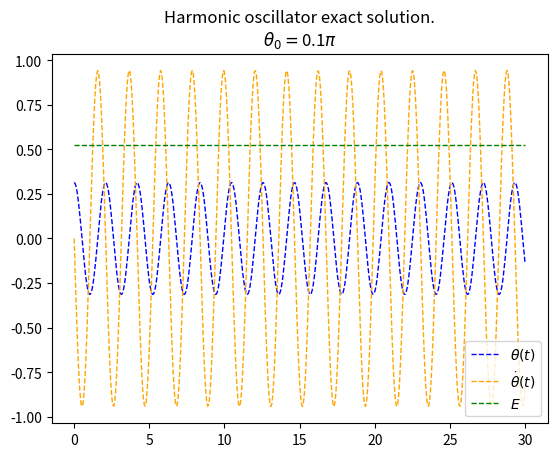

This figure's Python source: (Note: this script raises an exception after producing the figure.)
# [redacted]
# [email redacted]
# [redacted]
# Project 1.1

import numpy as np
import matplotlib.pyplot as plt

# -------------------------- GOBAL ------------------------------- #


t = 0.	             # start time
tmax = 30.	     # final time
dt_array = [0.01, 0.05, 0.1]           # time step
theta_array = [np.pi*0.1,np.pi*0.3,np.pi*0.5]     # initial position
dtheta = 0.          # initial velocity
g = 9.8              # gravitational acceleration
m = 1                # mass of the pendulum bob
c = 9                # c=g/L=9
L=g/c                # string length

# -------------------------- EXACT SOLUTION ------------------------- #

nameCounter = 0
xExactDict = {}
thetaExactDict = {}
dthetaExactDict = {}
energyExactDict = {}

for theta0 in theta_array:
    nameCounter += 1
    x_exact = np.linspace(t,tmax,501)
    theta_exact = theta0*np.cos(3*x_exact)
    dtheta_exact = -3*theta0*np.sin(3*x_exact)
    energy_exact = 0.5*m*L**2*dtheta_exact**2 + 0.5*m*g*L*theta_exact**2
    plt.clf()
    xExactDict[theta0] = x_exact
    thetaExactDict[theta0] = theta_exact
    dthetaExactDict[theta0] = dtheta_exact
    energyExactDict[theta0] = energy_exact
    plt.plot(xExactDict[theta0], thetaExactDict[theta0], 'b', linestyle = '--', linewidth=1)
    plt.plot(xExactDict[theta0], dthetaExactDict[theta0], 'orange', linestyle = '--', linewidth=1)
    plt.plot(xExactDict[theta0], energyExactDict[theta0], 'g', linestyle = '--', linewidth=1)
    plt.legend([r'$\theta(t)$',r'$\dot \theta(t)$',r'$E$'])
    plt.title(r'Harmonic oscillator exact solution.' + '\n' \
            + r'$\theta_0 = $' + str(theta0/np.pi) + r'$\pi$')
    plt.savefig('assets/1_1_plot_0_'+str(nameCounter)+'.png', dpi = 300)


# -------------------------- PENDULUM ------------------------------- #

def eulerStep():
    """Stepmethod Euler."""
    global accel, dtheta, theta
    accel = -c * np.sin(theta)     # pendulum
    #accel = -c * theta             # harmonic oscillator
    theta += dtheta * dt
    dtheta += accel * dt

def eulerChromerStep():
    """Stepmethod Euler-Chromer."""
    global accel, dtheta, theta
    accel = -c * np.sin(theta)     # pendulum
    #accel = -c * theta             # harmonic oscillator
    dtheta += accel * dt
    theta += dtheta * dt

def verletStep():
    global accel, dtheta, theta
    accel = -c * np.sin(theta)     # pendulum
    #accel = -c * theta             # harmonic oscillator
    theta += dtheta * dt + 1/2*accel * dt**2
    accel_new = -c * np.sin(theta)
    #accel_new = -c * theta             # harmonic oscillator
    dtheta += 1/2*(accel_new+accel) * dt

def rungeKuttaStep():
    global accel, dtheta, theta, pendulumBool
    def a(x):
        return -c*np.sin(x)         # pendulum
        # return -c*theta           # harmonic oscillator
    x = theta
    v = dtheta
    a1 = a(x)           * dt
    b1 = v              * dt
    a2 = a(x+b1/2)      * dt
    b2 = (v+a1/2)       * dt
    a3 = a(x + b2/2)    * dt
    b3 = (v+a2/2)       * dt
    a4 = a(x + b3)      * dt
    b4 = (v+a3)         * dt

    dtheta +=   1/6 * (a1+2*a2+2*a3+a4)
    theta +=    1/6 * (b1+2*b2+2*b3+b4)

# methods = ['Euler','Euler-Chromer', 'Verlet', 'Runge-Kutta']
methods = ['Euler-Chromer', 'Verlet', 'Runge-Kutta']
stepFunctions = {
    'Euler' : eulerStep,
    'Euler-Chromer': eulerChromerStep,
    'Verlet': verletStep,
    'Runge-Kutta': rungeKuttaStep
}

nameCounter = 0

for method in methods:
    methodFunction = stepFunctions[method]
    for theta0 in theta_array:
        for dt in dt_array:
            nameCounter += 1
            N = int(tmax/dt)         # number of steps
            theta = theta0
            t = 0.	             # start time
            dtheta = 0.          # initial velocity
            time = []            # list to store time
            pos = []             # list to store angular position
            vel = []             # list to store angular velocity
            energy = []          # list to store energy
            for i in range(N):
                t += dt
                methodFunction()
                time.append(t)
                pos.append(theta)
                vel.append(dtheta)
                energy.append( 0.5*m*L**2*dtheta**2 + m*g*L*(1.-np.cos(theta)) )     # pendulum
                # energy.append( 0.5*m*L**2*dtheta**2 + 0.5*m*g*L*theta**2 )            # harmonic oscillator

            plt.clf()
            plt.plot(time,pos, linewidth=1)
            plt.plot(time,vel, linewidth=1)
            plt.plot(time,energy, linewidth=1)
            title = r'Method: '+method+r'    (pendulum)'+'\n' \
                    + r' $\theta_0 = $' + str(theta0/np.pi) + r'$\pi$' + '\n' \
                    + 'dt = ' + str(dt)
            plt.title(title)
            plt.xlabel(r'time')
            plt.legend([r'$\theta(t)$',r'$\dot \theta(t)$', r'$E(t)$'])
            plt.plot(xExactDict[theta0], thetaExactDict[theta0], 'b', linestyle = '--', linewidth=1)
            plt.plot(xExactDict[theta0], dthetaExactDict[theta0], 'orange', linestyle = '--', linewidth=1)
            plt.plot(xExactDict[theta0], energyExactDict[theta0], 'g', linestyle = '--', linewidth=1)
            filename = 'plots/pendulum_' + str(nameCounter) \
                        + '_' + method \
                        + '_theta0-is-'+str(theta0/np.pi).replace('.','-')+'pi' \
                        + '_dt-is-'+str(dt).replace('.','-') +'.png'
                        # plt.savefig(filename, dpi=300)
            filename = 'assets/1_1_plot_' + str(2*nameCounter-1) + '.png'
            plt.savefig(filename, dpi=300)

# -------------------------- HARMONIC OSCILLATOR ---------------------------- #

def eulerStep():
    """Stepmethod Euler."""
    global accel, dtheta, theta
    # accel = -c * np.sin(theta)     # pendulum
    accel = -c * theta             # harmonic oscillator
    theta += dtheta * dt
    dtheta += accel * dt

def eulerChromerStep():
    """Stepmethod Euler-Chromer."""
    global accel, dtheta, theta
    # accel = -c * np.sin(theta)     # pendulum
    accel = -c * theta             # harmonic oscillator
    dtheta += accel * dt
    theta += dtheta * dt

def verletStep():
    global accel, dtheta, theta
    # accel = -c * np.sin(theta)     # pendulum
    accel = -c * theta             # harmonic oscillator
    theta += dtheta * dt + 1/2*accel * dt**2
    # accel_new = -c * np.sin(theta)    # pendulum
    accel_new = -c * theta             # harmonic oscillator
    dtheta += 1/2*(accel_new+accel) * dt

def rungeKuttaStep():
    global accel, dtheta, theta
    def a(x):
        # return -c*np.sin(x)         # pendulum
        return -c*x           # harmonic oscillator
    x = theta
    v = dtheta
    a1 = a(x)           * dt
    b1 = v              * dt
    a2 = a(x+b1/2)      * dt
    b2 = (v+a1/2)       * dt
    a3 = a(x + b2/2)    * dt
    b3 = (v+a2/2)       * dt
    a4 = a(x + b3)      * dt
    b4 = (v+a3)         * dt

    dtheta +=   1/6 * (a1+2*a2+2*a3+a4)
    theta +=    1/6 * (b1+2*b2+2*b3+b4)

# methods = ['Euler','Euler-Chromer', 'Verlet', 'Runge-Kutta']
methods = ['Euler-Chromer', 'Verlet', 'Runge-Kutta']
stepFunctions = {
    'Euler' : eulerStep,
    'Euler-Chromer': eulerChromerStep,
    'Verlet': verletStep,
    'Runge-Kutta': rungeKuttaStep
}

nameCounter = 0

for method in methods:
    methodFunction = stepFunctions[method]
    for theta0 in theta_array:
        for dt in dt_array:
            nameCounter += 1
            N = int(tmax/dt)         # number of steps
            theta = theta0
            t = 0.	             # start time
            dtheta = 0.          # initial velocity
            time = []            # list to store time
            pos = []             # list to store angular position
            vel = []             # list to store angular velocity
            energy = []          # list to store energy
            for i in range(N):
                t += dt
                methodFunction()
                time.append(t)
                pos.append(theta)
                vel.append(dtheta)
                # energy.append( 0.5*m*L**2*dtheta**2 + m*g*L*(1.-np.cos(theta)) )     # pendulum
                energy.append( 0.5*m*L**2*dtheta**2 + 0.5*m*g*L*theta**2 )            # harmonic oscillator

            plt.clf()
            plt.plot(time,pos, linewidth=1)
            plt.plot(time,vel, linewidth=1)
            plt.plot(time,energy, linewidth=1)
            title = r'Method: '+method+r'    (harmonic oscilltor)'+'\n' \
                    + r' $\theta_0 = $' + str(theta0/np.pi) + r'$\pi$' + '\n' \
                    + 'dt = ' + str(dt)
            plt.title(title)
            plt.xlabel(r'time')
            plt.legend([r'$\theta(t)$',r'$\dot \theta(t)$', r'$E(t)$'])
            plt.plot(xExactDict[theta0], thetaExactDict[theta0], 'b', linestyle = '--', linewidth=1)
            plt.plot(xExactDict[theta0], dthetaExactDict[theta0], 'orange', linestyle = '--', linewidth=1)
            plt.plot(xExactDict[theta0], energyExactDict[theta0], 'g', linestyle = '--', linewidth=1)
            filename = 'plots/harmonic_' + str(nameCounter) \
                        + '_' + method \
                        + '_theta0-is-'+str(theta0/np.pi).replace('.','-')+'pi' \
                        + '_dt-is-'+str(dt).replace('.','-') +'.png'
            plt.savefig(filename, dpi=300)
            filename = 'assets/1_1_plot_' + str(2*nameCounter) + '.png'
            plt.savefig(filename, dpi=300)


# -------------------------- PRINT FOR LATEX BEAMER -----------------------------#

for i in range(1,55):
    print('\\begin{frame}')
    print('\\frametitle{}')
    print('\\includegraphics[width=\\textwidth]{assets/1_1_plot_'+str(i)+'.png}')
    print('\\end{frame}')
    print('\n')
